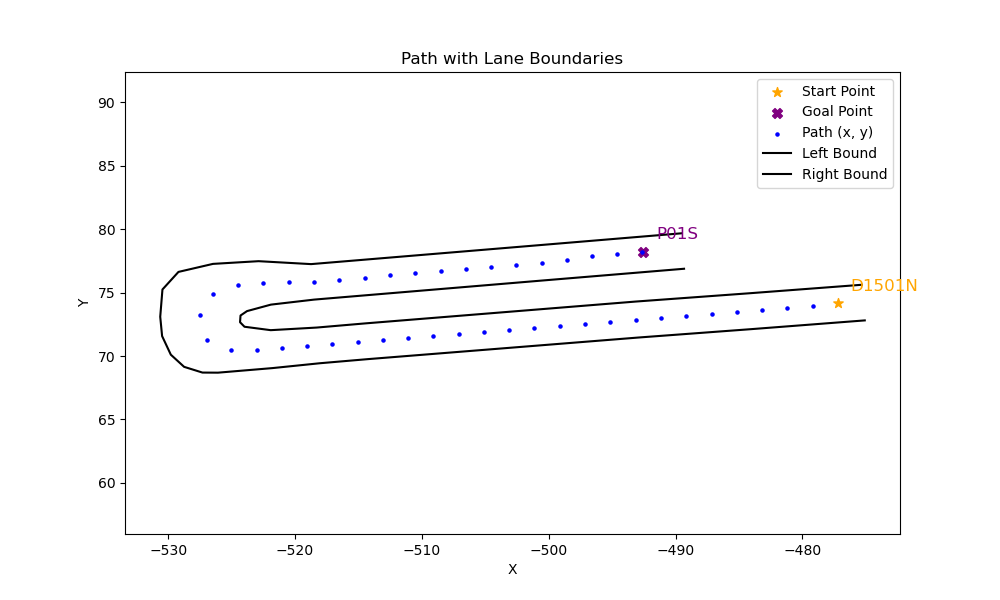

The table this chart was drawn from, first rows:
x, y, yaw, left_x, left_y, right_x, right_y
-479.2, 73.91, -3.065, -475.1, 72.81, -475.3, 75.62
-481.2, 73.76, -3.065, -484, 72.12, -484.2, 74.95
-483.2, 73.61, -3.067, -492.9, 71.46, -493.1, 74.3
-485.2, 73.46, -3.068, -514.3, 69.76, -514.5, 72.58
-487.2, 73.31, -3.069, -518, 69.43, -518.3, 72.25
-489.2, 73.17, -3.069, -521.8, 69.05, -521.9, 72.04
-491.1, 73.02, -3.067, -526.1, 68.69, -524, 72.31
-493.1, 72.87, -3.062, -527.3, 68.7, -524.3, 72.67
-495.1, 72.71, -3.06, -528.7, 69.15, -524.3, 73.2
-497.1, 72.55, -3.061, -529.8, 70.11, -523.8, 73.55
-499.1, 72.39, -3.062, -530.5, 71.57, -521.9, 74.06
-501.1, 72.23, -3.062, -530.6, 73.1, -518.5, 74.45
-503.1, 72.07, -3.061, -530.5, 75.25, -508.8, 75.26
-505.1, 71.91, -3.061, -529.2, 76.64, -504.3, 75.64
-507.1, 71.75, -3.061, -526.5, 77.27, -500.2, 75.98
-509.1, 71.59, -3.063, -522.9, 77.48, -489.3, 76.88
-511.1, 71.43, -3.063, -518.7, 77.25, , 
-513.1, 71.27, -3.057, -509, 78.06, , 
-515.1, 71.11, -3.054, -504.6, 78.43, , 
-517.1, 70.93, -3.064, -500.4, 78.77, , 
-519.1, 70.77, -3.065, -489.6, 79.68, , 
-521.1, 70.62, -3.055, , , , 
-523, 70.45, 3.12, , , , 
-525.1, 70.49, 2.728, , , , 
-526.9, 71.3, 1.863, , , , 
-527.5, 73.26, 0.99, , , , 
-526.4, 74.89, 0.3348, , , , 
-524.5, 75.57, 0.0971, , , , 
-522.5, 75.76, 0.01977, , , , 
-520.5, 75.8, 0.02595, , , , 
-518.5, 75.86, 0.06972, , , , 
-516.5, 76, 0.09435, , , , 
-514.5, 76.18, 0.09127, , , , 
-512.5, 76.37, 0.08174, , , , 
-510.5, 76.53, 0.0809, , , , 
-508.5, 76.69, 0.08439, , , , 
-506.5, 76.86, 0.08228, , , , 
-504.5, 77.02, 0.07763, , , , 
-502.5, 77.18, 0.08669, , , , 
-500.6, 77.35, 0.1209, , , , 
-498.6, 77.59, 0.1311, , , , 
-496.6, 77.86, 0.1153, , , , 
-494.6, 78.09, 0.07689, , , , 
-492.6, 78.24, 0.07689, , , , 
